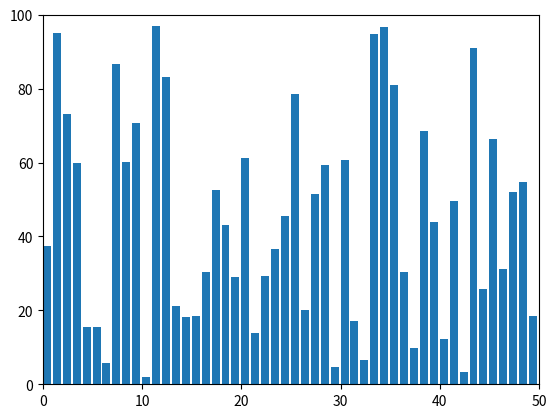

Recreate this plot in Python.
import numpy as np
import matplotlib.pyplot as plt
from matplotlib.animation import FuncAnimation

# Function to merge two sorted halves and capture intermediate results
def merge(arr, low, mid, high, frames):
    i = low
    j = mid + 1
    while i <= mid and j <= high:
        if arr[i] <= arr[j]:
            i += 1
        else:
            # Shift all elements between arr[i] and arr[j-1] one position to the right for animation
            temp = arr[j]
            for k in range(j, i, -1):
                arr[k] = arr[k - 1]
            arr[i] = temp
            i += 1
            mid += 1
            j += 1
        frames.append(arr.copy())  # Capture the current state

# Function to perform merge sort and capture intermediate results
def mergeSort(arr, low, high, frames):
    if low < high:
        mid = (low + high) // 2
        mergeSort(arr, low, mid, frames)
        mergeSort(arr, mid + 1, high, frames)
        merge(arr, low, mid, high, frames)

# Set a seed for reproducibility
np.random.seed(42)

# Generate an array of random floats between 0 and 100
arr = np.random.rand(50) * 100

# List to store the frames of the sorting process
frames = []

# Perform merge sort and capture frames
mergeSort(arr, 0, len(arr) - 1, frames)

# Initialize the figure and axis
fig, ax = plt.subplots()
bars = ax.bar(range(len(arr)), arr, align='edge')
ax.set_xlim(0, len(arr))
ax.set_ylim(0, 100)  # Adjust this range based on your data

# Function to update the bars in the animation
def update(frame):
    for bar, height in zip(bars, frame):
        bar.set_height(height)
    return bars

# Create the animation with a faster interval (20 milliseconds)
anim = FuncAnimation(fig, update, frames=frames, blit=True, repeat=False, interval=20)

# Show the plot
plt.show()

# This line will keep the plot window open until you manually close it
plt.show(block=True)
